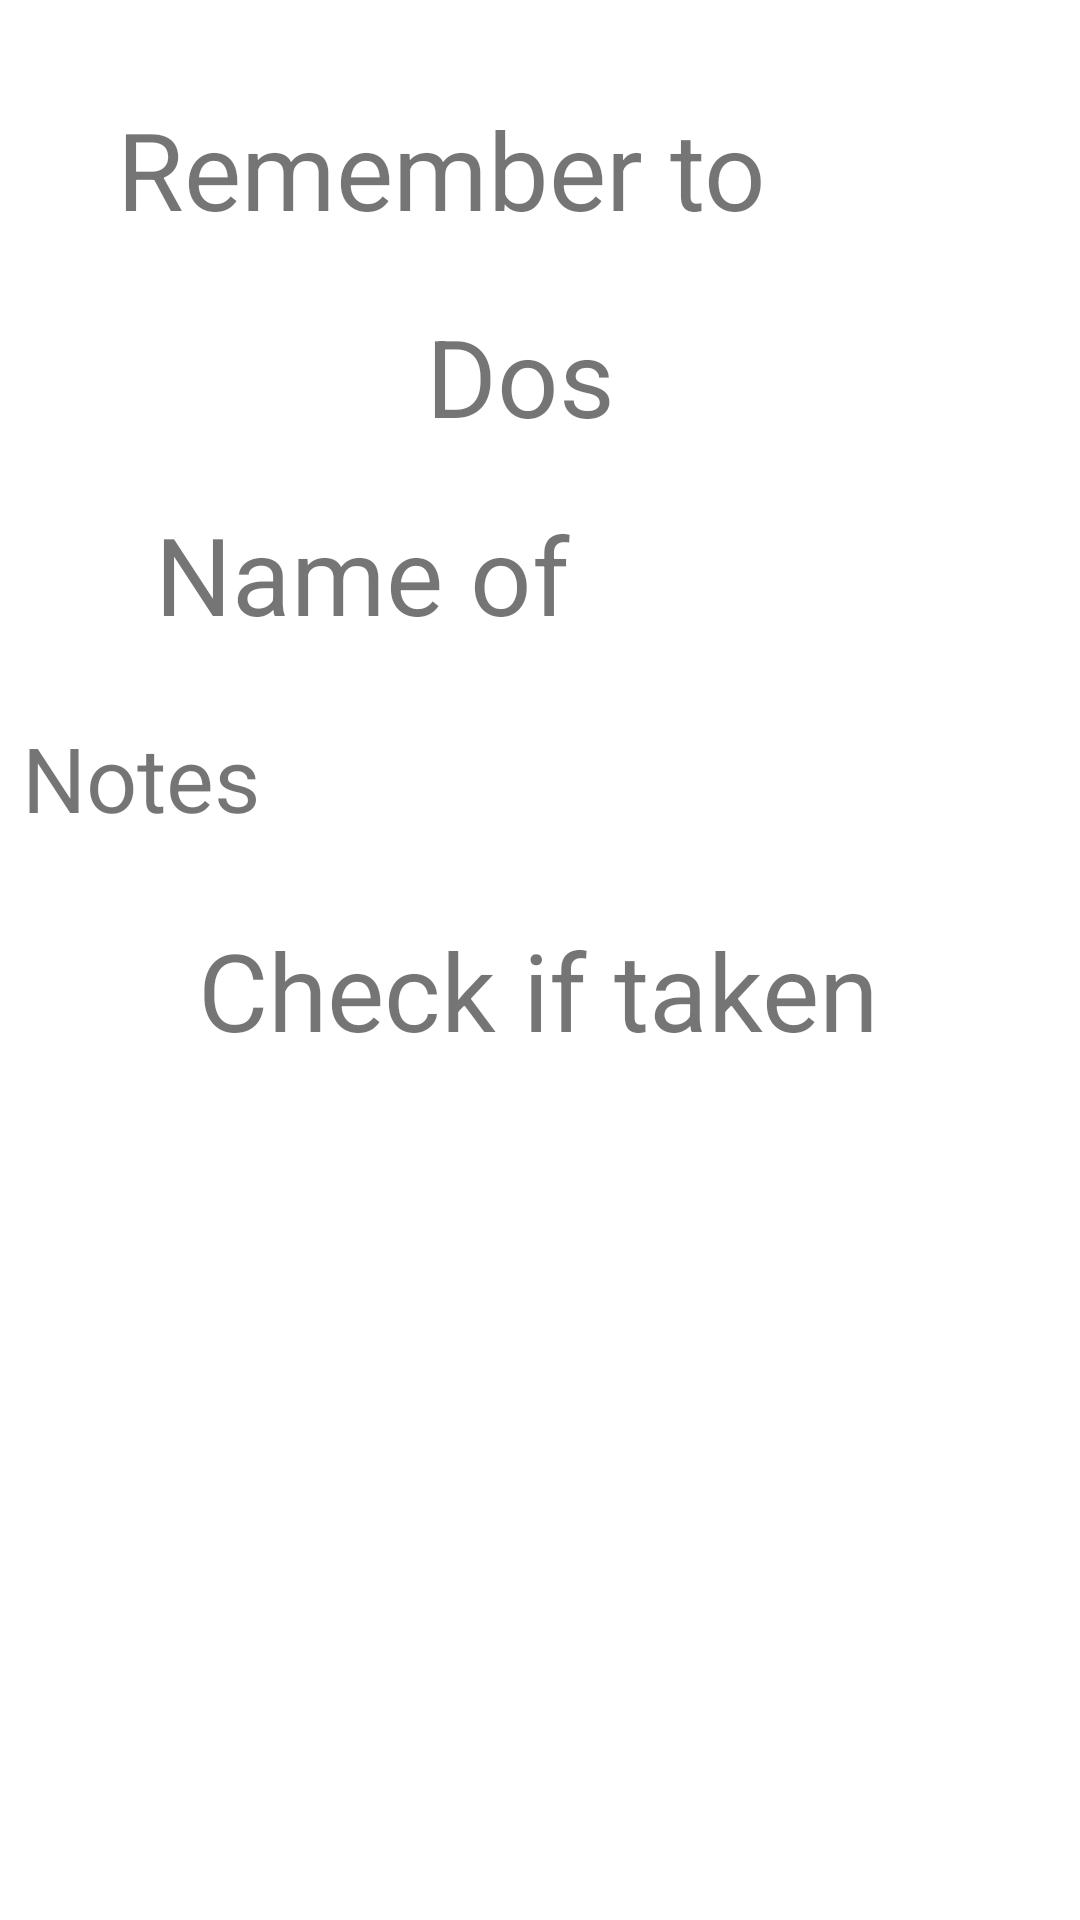

Reconstruct the res/layout file that produces this screen, plus the resources it refers to.
<!-- AndroidManifest.xml: application theme Theme.MedsMemory -->
<!-- res/layout/activity_reminder.xml -->
<?xml version="1.0" encoding="utf-8"?>
<androidx.constraintlayout.widget.ConstraintLayout xmlns:android="http://schemas.android.com/apk/res/android"
    xmlns:app="http://schemas.android.com/apk/res-auto"
    xmlns:tools="http://schemas.android.com/tools"
    android:layout_width="match_parent"
    android:layout_height="match_parent"
    tools:context=".Reminder">

    <TextView
        android:id="@+id/textViewRemind"
        android:layout_width="282dp"
        android:layout_height="53dp"
        android:layout_marginStart="16dp"
        android:layout_marginEnd="16dp"
        android:gravity="fill_horizontal"
        android:text="@string/text_remind"
        android:textSize="36sp"
        app:layout_constraintEnd_toEndOf="parent"
        app:layout_constraintStart_toStartOf="parent"
        app:layout_constraintTop_toTopOf="@+id/guideline" />

    <androidx.constraintlayout.widget.Guideline
        android:id="@+id/guideline"
        android:layout_width="wrap_content"
        android:layout_height="wrap_content"
        android:orientation="horizontal"
        app:layout_constraintGuide_percent="0.05" />

    <TextView
        android:id="@+id/textViewDose"
        android:layout_width="76dp"
        android:layout_height="50dp"
        android:layout_marginTop="16dp"
        android:text="Dose"
        android:textSize="36sp"
        app:layout_constraintEnd_toEndOf="parent"
        app:layout_constraintStart_toStartOf="parent"
        app:layout_constraintTop_toBottomOf="@+id/textViewRemind" />

    <TextView
        android:id="@+id/textViewMedicine"
        android:layout_width="257dp"
        android:layout_height="47dp"
        android:layout_marginStart="16dp"
        android:layout_marginLeft="16dp"
        android:layout_marginTop="16dp"
        android:layout_marginEnd="16dp"
        android:layout_marginRight="16dp"
        android:text="Name of medicine"
        android:textSize="36sp"
        app:layout_constraintEnd_toEndOf="parent"
        app:layout_constraintStart_toStartOf="parent"
        app:layout_constraintTop_toBottomOf="@+id/textViewDose" />

    <androidx.constraintlayout.widget.Guideline
        android:id="@+id/guideline2"
        android:layout_width="wrap_content"
        android:layout_height="wrap_content"
        android:orientation="horizontal"
        app:layout_constraintGuide_percent="0.45" />

    <TextView
        android:id="@+id/textViewNotes"
        android:layout_width="346dp"
        android:layout_height="84dp"
        android:layout_marginStart="16dp"
        android:layout_marginLeft="16dp"
        android:layout_marginTop="25dp"
        android:layout_marginEnd="16dp"
        android:layout_marginRight="16dp"
        android:hint="@string/edit_notes"
        android:text="Notes"
        android:textSize="30sp"
        app:layout_constraintEnd_toEndOf="parent"
        app:layout_constraintHorizontal_bias="0.498"
        app:layout_constraintStart_toStartOf="parent"
        app:layout_constraintTop_toBottomOf="@+id/textViewMedicine" />

    <CheckBox
        android:id="@+id/checkTaken"
        android:layout_width="220dp"
        android:layout_height="220dp"
        android:layout_marginBottom="50dp"
        android:checked="false"
        android:clickable="true"
        android:scaleX="10"
        android:scaleY="10"
        app:layout_constraintBottom_toBottomOf="parent"
        app:layout_constraintEnd_toEndOf="parent"
        app:layout_constraintHorizontal_bias="0.498"
        app:layout_constraintStart_toStartOf="parent" />

    <TextView
        android:id="@+id/textView7"
        android:layout_width="wrap_content"
        android:layout_height="wrap_content"
        android:layout_marginStart="16dp"
        android:layout_marginLeft="16dp"
        android:layout_marginEnd="16dp"
        android:layout_marginRight="16dp"
        android:layout_marginBottom="16dp"
        android:text="@string/text_check"
        android:textSize="36sp"
        app:layout_constraintBottom_toTopOf="@+id/checkTaken"
        app:layout_constraintEnd_toEndOf="parent"
        app:layout_constraintHorizontal_bias="0.496"
        app:layout_constraintStart_toStartOf="parent" />

</androidx.constraintlayout.widget.ConstraintLayout>
<!-- resources referenced by this layout -->
<resources>
  <string name="edit_notes">Personal notes e.g. \"Do not take with milk.\"</string>
  <string name="text_check">Check if taken</string>
  <string name="text_remind">Remember to take</string>
  <style name="Theme.MedsMemory" parent="Theme.MaterialComponents.DayNight.DarkActionBar">
          
          <item name="colorPrimary">@color/purple_500</item>
          <item name="colorPrimaryVariant">@color/purple_700</item>
          <item name="colorOnPrimary">@color/white</item>
          
          <item name="colorSecondary">@color/teal_200</item>
          <item name="colorSecondaryVariant">@color/teal_700</item>
          <item name="colorOnSecondary">@color/black</item>
          
          <item name="android:statusBarColor" tools:targetApi="l">?attr/colorPrimaryVariant</item>
          
      </style>
  <!-- not gathered from this repository: default colours our renderer supplied (Android Studio template values) -->
  <color name="purple_500">#FF6200EE</color>
  <color name="purple_700">#FF3700B3</color>
  <color name="teal_200">#FF03DAC5</color>
  <color name="teal_700">#FF018786</color>
  <color name="black">#FF000000</color>
  <color name="white">#FFFFFFFF</color>
</resources>
